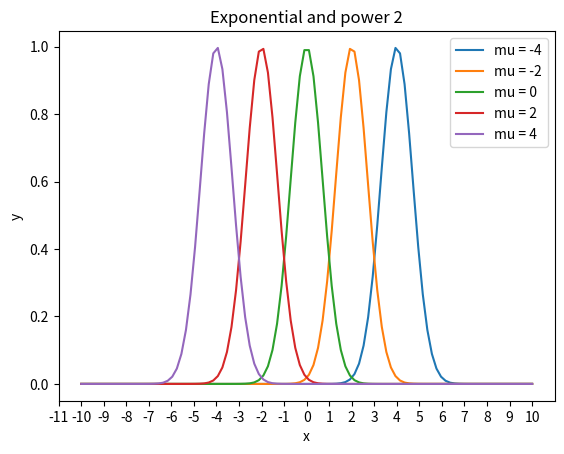

This chart was generated by the following Python code:
from matplotlib import pyplot as plt
import numpy as np


x = np.linspace(-10, 10, 100)

# y = np.exp(-x)
# plt.plot(x, y, 'r-', label='exponential')

# y1 = 0.5**(-x)
# plt.plot(x, y1, 'b-', label='power 2')

# mus = np.arange(-11, 11, 6)
mus = [-4, -2, 0, 2, 4]
for mu in mus:
    y = np.exp(-(x + mu)**2)
    plt.plot(x, y, label=f'mu = {mu}')


plt.xticks(np.arange(-11, 11, 1))
# plt.yticks(np.arange(-11, 11, 1))



plt.xlabel('x')
plt.ylabel('y')
plt.title('Exponential and power 2')
plt.legend()
plt.show()